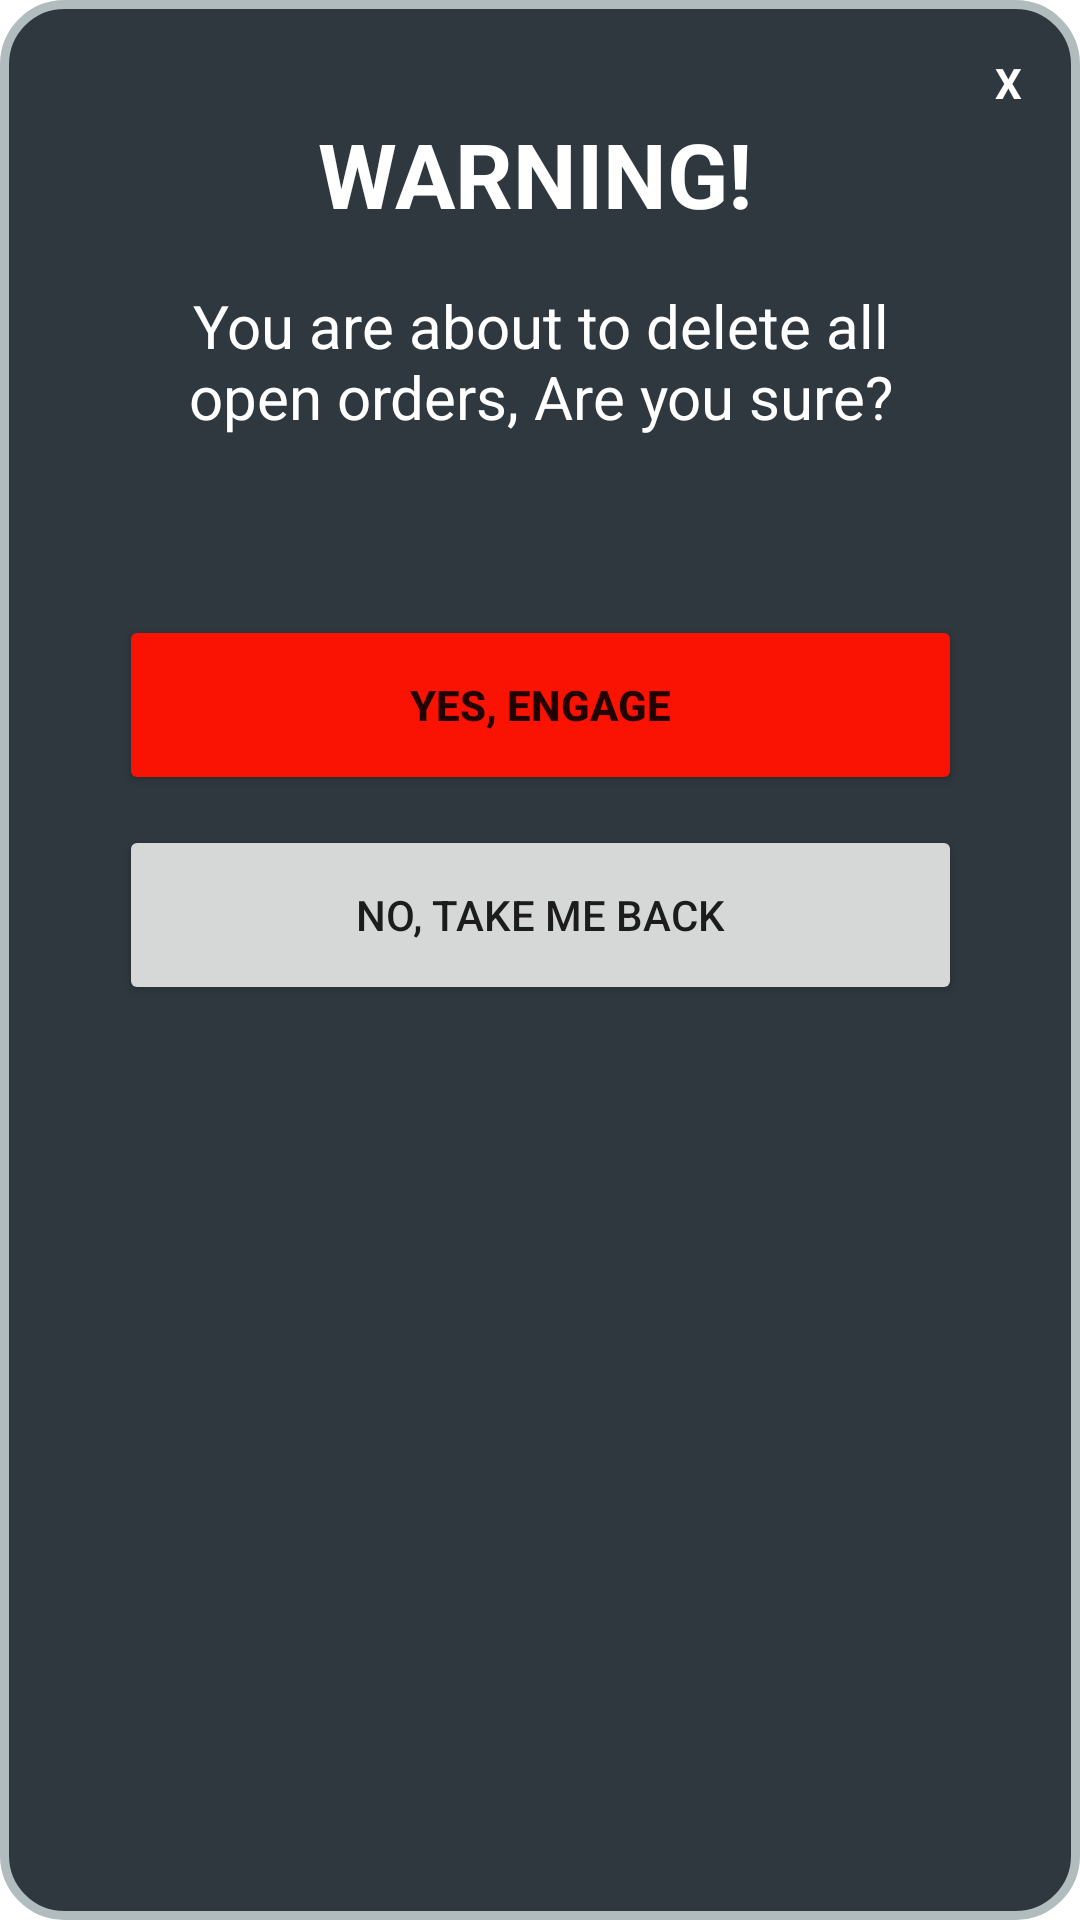

The Android layout XML behind this screen, and the referenced resources:
<!-- AndroidManifest.xml: application theme Theme.CryptoTrader -->
<!-- res/layout/popup_alltrade_cancel_warning.xml -->
<?xml version="1.0" encoding="utf-8"?>
<androidx.constraintlayout.widget.ConstraintLayout xmlns:android="http://schemas.android.com/apk/res/android"
    xmlns:app="http://schemas.android.com/apk/res-auto"
    xmlns:tools="http://schemas.android.com/tools"
    android:layout_width="350dp"
    android:layout_height="400dp"
    android:layout_gravity="center"
    android:background="@drawable/layout_bg"
    android:orientation="vertical"
    android:padding="5dp">

    <TextView
        android:id="@+id/txtclose"
        android:layout_width="30dp"
        android:layout_height="30dp"
        android:layout_gravity="end"
        android:gravity="center"
        android:text="X"
        android:textColor="@color/white"
        android:textStyle="bold"
        app:layout_constraintBottom_toBottomOf="parent"
        app:layout_constraintEnd_toEndOf="parent"
        app:layout_constraintHorizontal_bias="0.987"
        app:layout_constraintStart_toStartOf="parent"
        app:layout_constraintTop_toTopOf="parent"
        app:layout_constraintVertical_bias="0.013" />

    <TextView
        android:id="@+id/textView"
        android:layout_width="148dp"
        android:layout_height="74dp"
        android:layout_gravity="center_horizontal"
        android:layout_marginTop="16dp"
        android:gravity="center_vertical"
        android:text="WARNING!"
        android:textColor="@color/white"
        android:textSize="30dp"
        android:textStyle="bold"
        app:layout_constraintEnd_toEndOf="parent"
        app:layout_constraintStart_toStartOf="parent"
        app:layout_constraintTop_toTopOf="parent" />

    <TextView
        android:id="@+id/warningMsg"
        android:layout_width="246dp"
        android:layout_height="60dp"
        android:layout_gravity="center_horizontal"
        android:text="You are about to delete all open orders, Are you sure?"
        android:textAlignment="center"
        android:textColor="@color/white"
        android:textSize="20dp"
        app:layout_constraintEnd_toEndOf="parent"
        app:layout_constraintStart_toStartOf="parent"
        app:layout_constraintTop_toBottomOf="@+id/textView" />

    <Button
        android:id="@+id/limitOrderButton"
        android:layout_width="281dp"
        android:layout_height="60dp"
        android:layout_marginTop="50dp"
        android:backgroundTint="@color/red"
        android:text="Yes, Engage"
        android:textStyle="bold"
        app:layout_constraintEnd_toEndOf="parent"
        app:layout_constraintStart_toStartOf="parent"
        app:layout_constraintTop_toBottomOf="@id/warningMsg" />

    <Button
        android:id="@+id/cancelTradeButton"
        android:layout_width="281dp"
        android:layout_height="60dp"
        android:text="No, Take me Back"
        android:layout_marginTop="10dp"
        app:layout_constraintEnd_toEndOf="parent"
        app:layout_constraintStart_toStartOf="parent"
        app:layout_constraintTop_toBottomOf="@+id/limitOrderButton"
    />

</androidx.constraintlayout.widget.ConstraintLayout>
<!-- resources referenced by this layout -->
<resources>
  <color name="red">#FA1302</color>
  <color name="white">#FFFFFFFF</color>
  <!-- drawable layout_bg (drawable) -->
  <?xml version="1.0" encoding="UTF-8"?>
  <shape xmlns:android="http://schemas.android.com/apk/res/android">
      <solid android:color="#2F383F"/>
      <stroke android:width="3dp" android:color="#B1BCBE" />
      <corners android:radius="20dp"/>
      <padding android:left="0dp" android:top="0dp" android:right="0dp" android:bottom="0dp" />
  </shape>
  <style name="Theme.CryptoTrader" parent="Theme.MaterialComponents.DayNight.DarkActionBar">
          
          <item name="colorPrimary">@color/purple_500</item>
          <item name="colorPrimaryVariant">@color/purple_700</item>
          <item name="colorOnPrimary">@color/white</item>
          
          <item name="colorSecondary">@color/teal_200</item>
          <item name="colorSecondaryVariant">@color/teal_700</item>
          <item name="colorOnSecondary">@color/black</item>
          
          <item name="android:statusBarColor" tools:targetApi="l">?attr/colorPrimaryVariant</item>
          
      </style>
  <color name="purple_500">#FF6200EE</color>
  <color name="purple_700">#FF3700B3</color>
  <color name="teal_200">#FF03DAC5</color>
  <color name="teal_700">#FF018786</color>
  <color name="black">#FF000000</color>
</resources>
